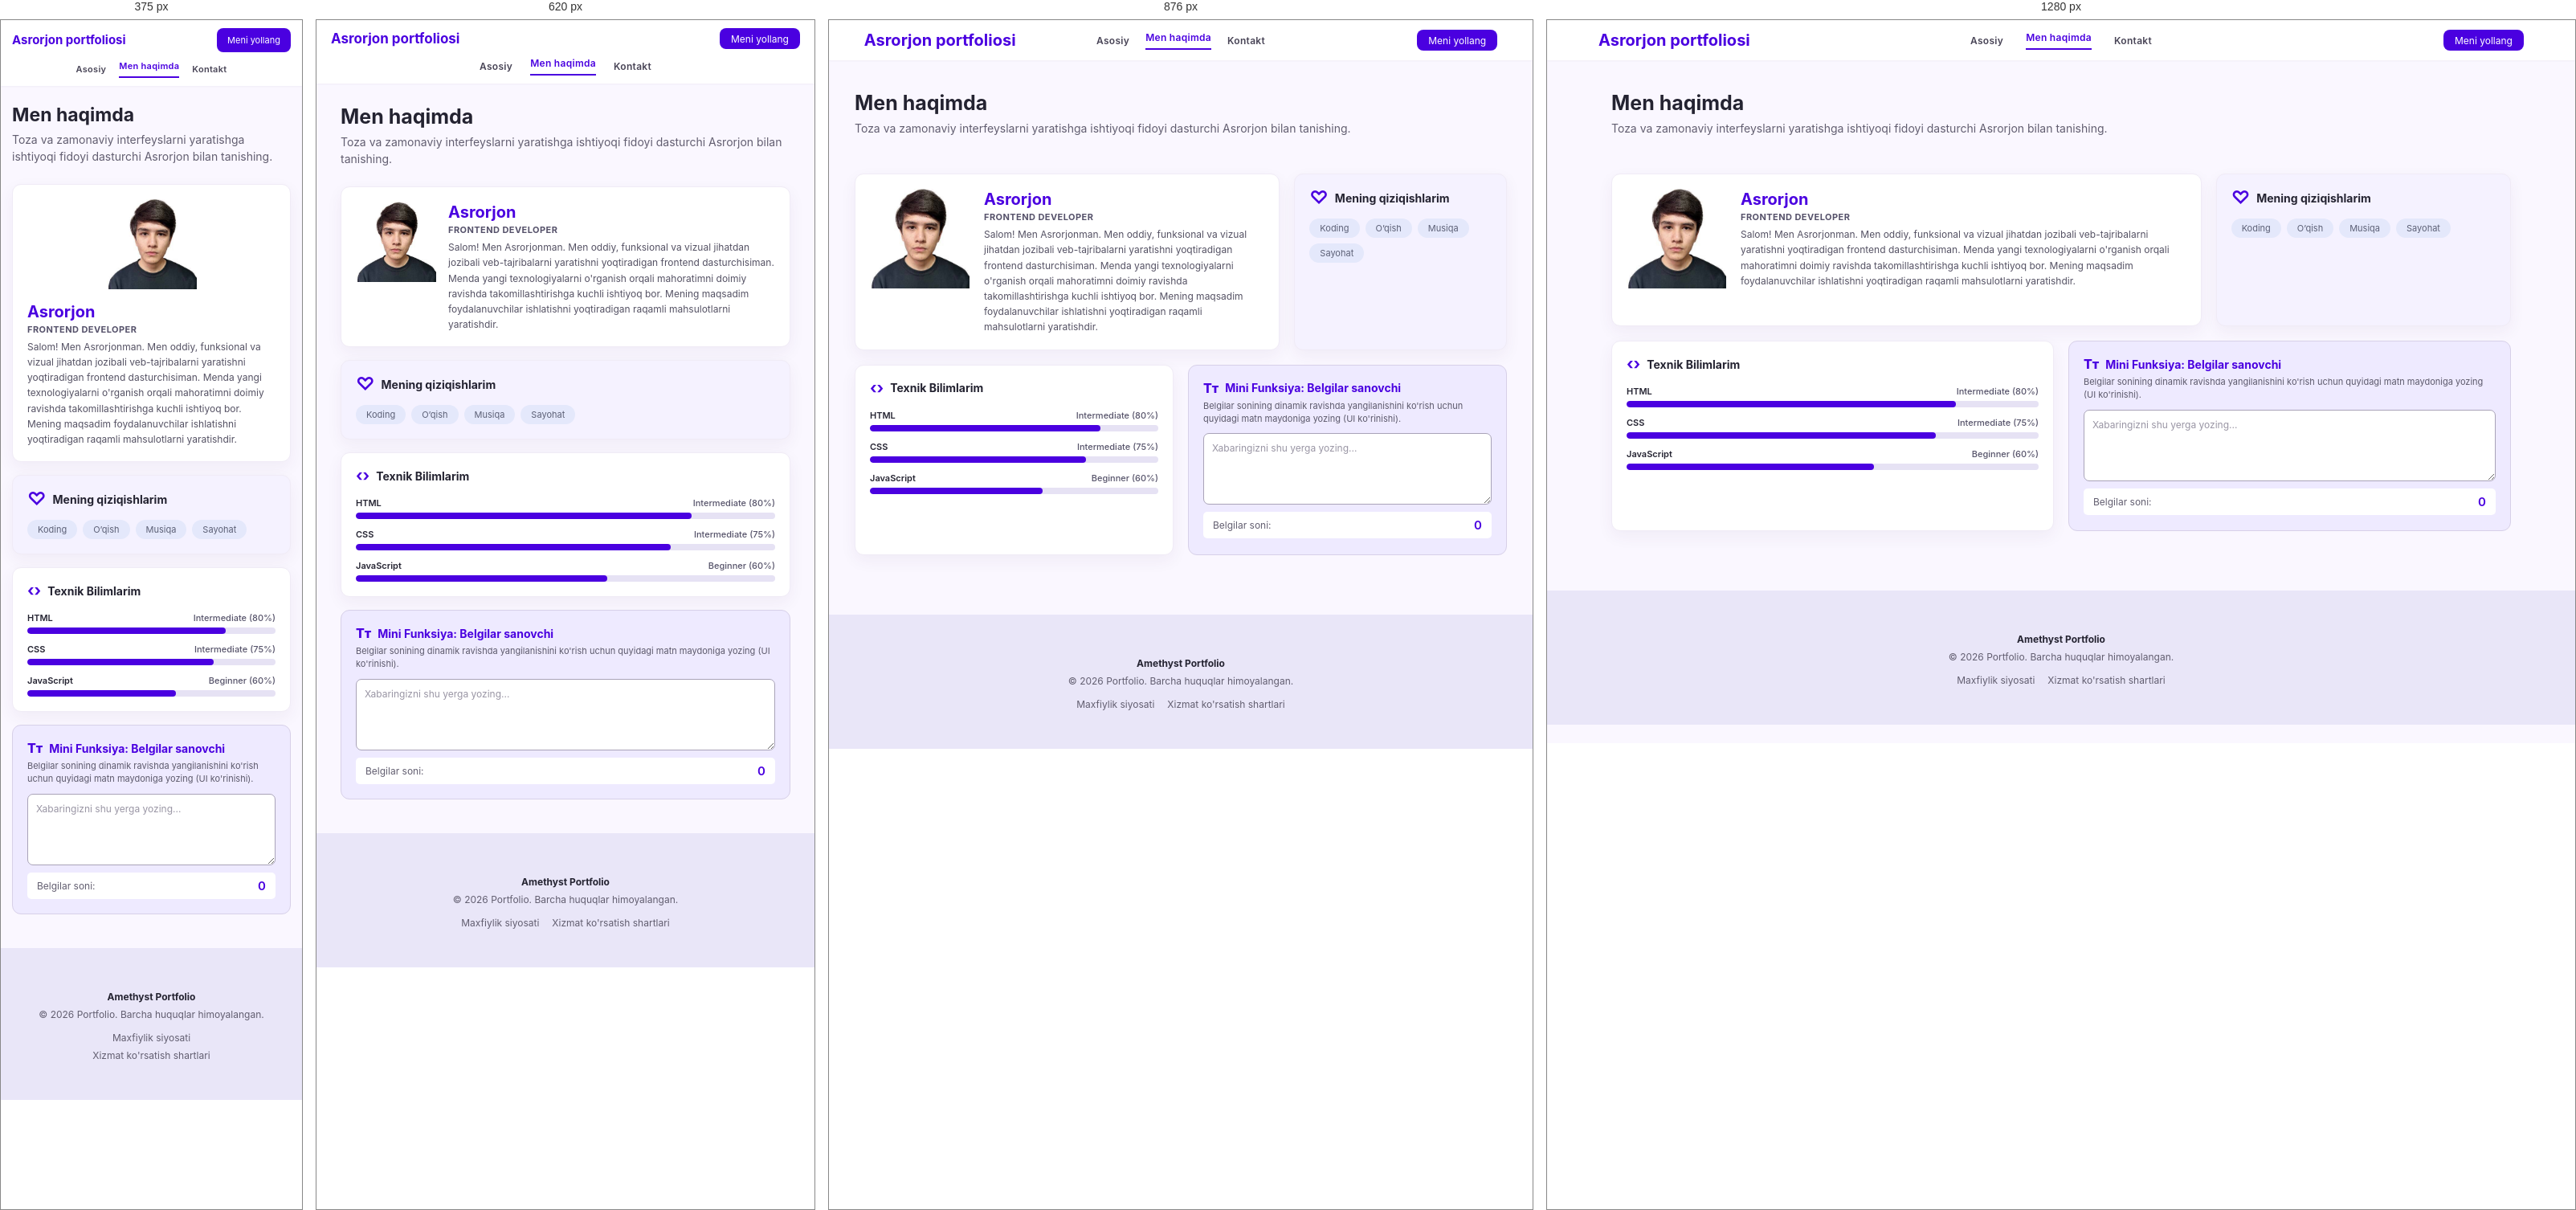
Rendered at 375 px, 620 px, 876 px and 1280 px, left to right.

<!-- file: men-haqimda.html -->
<!doctype html>
<html lang="uz">
  <head>
    <meta charset="UTF-8" />
    <meta name="viewport" content="width=device-width, initial-scale=1.0" />
    <meta name="theme-color" content="#faf7ff" />
    <title>Men haqimda | Asrorjon portfoliosi</title>
    <link rel="stylesheet" href="./portfolio.css" />
  </head>
  <body>
    <header class="site-header">
      <a class="brand" href="./asosiy.html">Asrorjon portfoliosi</a>
      <nav class="nav" aria-label="Asosiy navigatsiya">
        <a href="./asosiy.html">Asosiy</a>
        <a class="active" href="./men-haqimda.html" aria-current="page">Men haqimda</a>
        <a href="./kontakt.html">Kontakt</a>
      </nav>
      <a class="hire-button" href="./kontakt.html">Meni yollang</a>
    </header>

    <main class="page-content">
      <section class="page-heading" aria-labelledby="page-title">
        <h1 id="page-title">Men haqimda</h1>
        <p>Toza va zamonaviy interfeyslarni yaratishga ishtiyoqi fidoyi dasturchi Asrorjon bilan tanishing.</p>
      </section>

      <div class="top-grid">
        <section class="profile-card card" aria-labelledby="profile-name">
          <img class="profile-photo" src="./men.jpg" alt="Asrorjonning portret surati" />
          <div class="profile-copy">
            <h2 id="profile-name">Asrorjon</h2>
            <p class="role">FRONTEND DEVELOPER</p>
            <p class="bio">Salom! Men Asrorjonman. Men oddiy, funksional va vizual jihatdan jozibali veb-tajribalarni yaratishni yoqtiradigan frontend dasturchisiman. Menda yangi texnologiyalarni o'rganish orqali mahoratimni doimiy ravishda takomillashtirishga kuchli ishtiyoq bor. Mening maqsadim foydalanuvchilar ishlatishni yoqtiradigan raqamli mahsulotlarni yaratishdir.</p>
          </div>
        </section>

        <aside class="interests-card card" aria-labelledby="interests-title">
          <h2 id="interests-title"><span class="heart" aria-hidden="true">♡</span> Mening qiziqishlarim</h2>
          <ul class="interest-list">
            <li>Koding</li>
            <li>O’qish</li>
            <li>Musiqa</li>
            <li>Sayohat</li>
          </ul>
        </aside>
      </div>

      <div class="bottom-grid">
        <section class="skills-card card" aria-labelledby="skills-title">
          <h2 id="skills-title"><span class="code-icon" aria-hidden="true">‹›</span> Texnik Bilimlarim</h2>
          <div class="skill">
            <div class="skill-label"><span>HTML</span><span>Intermediate (80%)</span></div>
            <div class="skill-track" role="progressbar" aria-label="HTML bilimi" aria-valuemin="0" aria-valuemax="100" aria-valuenow="80"><span style="width: 80%"></span></div>
          </div>
          <div class="skill">
            <div class="skill-label"><span>CSS</span><span>Intermediate (75%)</span></div>
            <div class="skill-track" role="progressbar" aria-label="CSS bilimi" aria-valuemin="0" aria-valuemax="100" aria-valuenow="75"><span style="width: 75%"></span></div>
          </div>
          <div class="skill">
            <div class="skill-label"><span>JavaScript</span><span>Beginner (60%)</span></div>
            <div class="skill-track" role="progressbar" aria-label="JavaScript bilimi" aria-valuemin="0" aria-valuemax="100" aria-valuenow="60"><span style="width: 60%"></span></div>
          </div>
        </section>

        <section class="counter-card" aria-labelledby="counter-title">
          <h2 id="counter-title"><span class="text-icon" aria-hidden="true">Tт</span> Mini Funksiya: Belgilar sanovchi</h2>
          <p class="counter-description">Belgilar sonining dinamik ravishda yangilanishini ko'rish uchun quyidagi matn maydoniga yozing (UI ko'rinishi).</p>
          <label class="visually-hidden" for="message">Xabar matni</label>
          <textarea id="message" placeholder="Xabaringizni shu yerga yozing..." maxlength="500"></textarea>
          <div class="count-row"><span>Belgilar soni:</span><output id="count" aria-live="polite">0</output></div>
        </section>
      </div>
    </main>

    <footer class="site-footer">
      <p class="footer-brand">Amethyst Portfolio</p>
      <p>© 2026 Portfolio. Barcha huquqlar himoyalangan.</p>
      <div class="footer-links">
        <a href="#">Maxfiylik siyosati</a>
        <a href="#">Xizmat ko'rsatish shartlari</a>
      </div>
    </footer>

    <script src="./about.js" defer></script>
  </body>
</html>





/* @media block from portfolio.css */
@media (max-width: 1200px) {
  .header, .site-header { padding-inline: clamp(28px, 5vw, 64px); }
  .main-content { width: min(calc(100% - 10vw), 1120px); }
  .intro { gap: 40px; }
  .details-grid { gap: 28px; }
}

/* @media block from portfolio.css */
@media (max-width: 992px) {
  .header, .site-header { padding-inline: clamp(28px, 5vw, 64px); }
  .nav { gap: 20px; }
  .main-content { width: min(calc(100% - 48px), 880px); margin-top: 32px; }
  .intro { min-height: 280px; padding: 32px; }
  .intro .men { flex-basis: 176px; width: 176px; height: 176px; }
  .details-grid { gap: 20px; margin-top: 24px; }
}

/* @media block from portfolio.css */
@media (max-width: 760px) {
  .header, .site-header { min-height: 58px; flex-wrap: wrap; gap: 10px; padding: 10px 18px; }
  .ism, .brand { font-size: 17px; }
  .nav { position: static; order: 3; width: 100%; justify-content: center; gap: 22px; transform: none; }
  .main-content, .page-content, .contact-content { width: min(calc(100% - 32px), 560px); margin: 26px auto 42px; }
  .intro { flex-direction: column; align-items: flex-start; gap: 20px; min-height: 0; padding: 24px; }
  .intro .men { align-self: center; width: 160px; height: 160px; flex-basis: 160px; }
  .details-grid, .top-grid, .bottom-grid, .contact-grid { grid-template-columns: 1fr; gap: 16px; }
  .details-grid, .bottom-grid { margin-top: 16px; }
  .detail-card, .skills-card, .counter-card { min-height: 0; }
  .profile-card { grid-template-columns: 100px minmax(0, 1fr); gap: 15px; }
  .profile-photo { width: 100px; height: 100px; }
  .interests-card { min-height: 0; }
  .page-heading { margin-bottom: 24px; }
  .contact-content { margin-bottom: 32px; }
  .contact-title-underline { margin-bottom: 24px; }
  .contact-form, .social-card { min-height: 0; }
  .contact-note { margin-top: 20px; }
}

/* @media block from portfolio.css */
@media (max-width: 480px) {
  .header, .site-header { padding-inline: 14px; }
  .ism, .brand { font-size: 15px; }
  .hire-button { min-width: 92px; min-height: 30px; padding-inline: 10px; font-size: 11px; }
  .nav { gap: 16px; }
  .nav a { font-size: 11px; }
  .main-content, .page-content, .contact-content { width: calc(100% - 28px); margin-top: 22px; }
  .intro-copy .name { font-size: 24px; }
  .page-heading h1 { font-size: 23px; }
  .profile-card { grid-template-columns: 1fr; }
  .profile-photo { width: 112px; height: 112px; justify-self: center; }
  .footer .footer-links, .site-footer .footer-links { flex-direction: column; gap: 7px; }
}